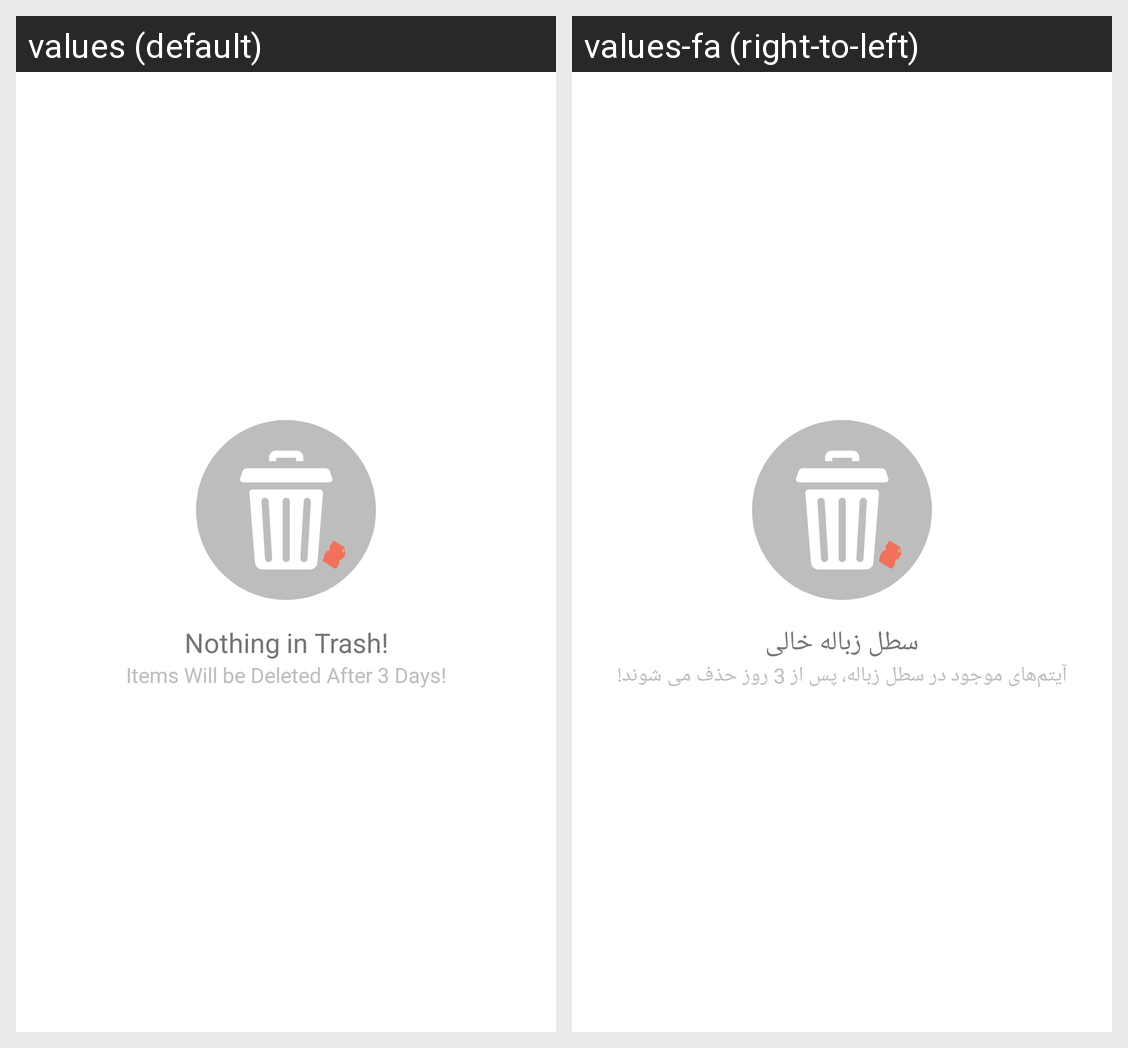

This grid shows one Android layout under two languages. Give, for every string resource on the screen, its name, the default text and each shown locale's text.
Android screen res/layout/layout_empty_trash.xml rendered under 2 locales, left to right: values (default), values-fa (right-to-left). Device: Nexus 5 (rendered at 1080×1920; each locale shown at half size, 540×960, under a caption strip naming it); theme Theme.App.
Strings drawn on this screen, with the default value and each locale's value (text and hints the layout hard-codes, and strings that could not be matched under every locale, appear in the picture but are not listed):

nothing_in_trash
  values: Nothing in Trash!
  values-fa: سطل زباله خالی

items_will_be_deleted_after_3_days
  values: Items Will be Deleted After 3 Days!
  values-fa: آیتم‌های موجود در سطل زباله، پس از 3 روز حذف می شوند!
